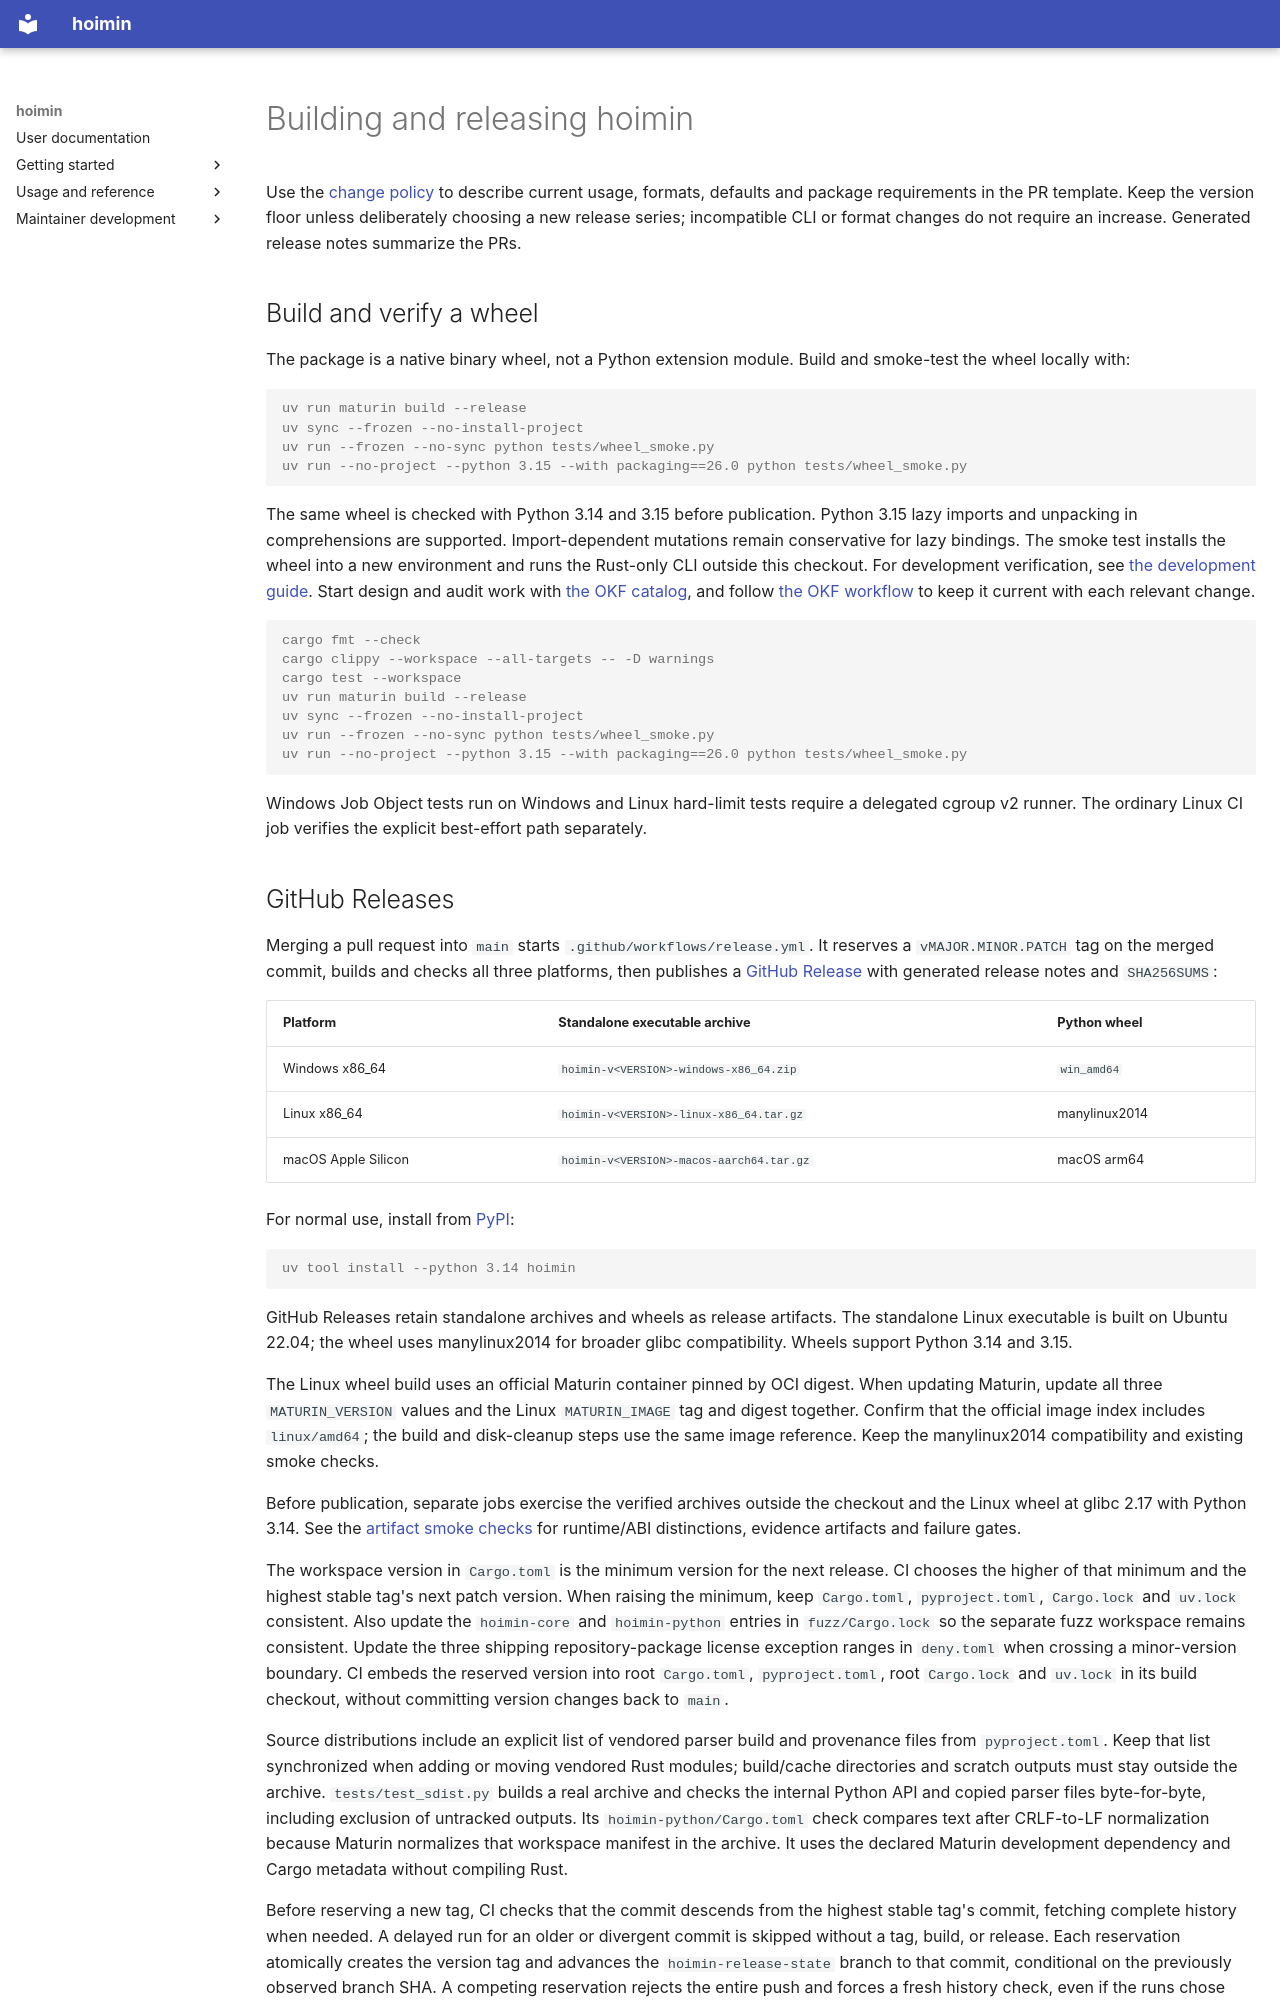

repository: HayaoSuzuki/hoimin · page: development/releases/index.html · generator: mkdocs

# Building and releasing hoimin

Use the [change policy](../../user/reference/compatibility.md) to describe current usage, formats,
defaults and package requirements in the PR template. Keep the version floor
unless deliberately choosing a new release series; incompatible CLI or format
changes do not require an increase. Generated release notes summarize the PRs.

## Build and verify a wheel

The package is a native binary wheel, not a Python extension module. Build and smoke-test the wheel locally with:

```console
uv run maturin build --release
uv sync --frozen --no-install-project
uv run --frozen --no-sync python tests/wheel_smoke.py
uv run --no-project --python 3.15 --with packaging==26.0 python tests/wheel_smoke.py
```

The same wheel is checked with Python 3.14 and 3.15 before publication.
Python 3.15 lazy imports and unpacking in comprehensions are supported.
Import-dependent mutations remain conservative for lazy bindings.
The smoke test installs the wheel into a new environment and runs the Rust-only CLI outside this checkout. For development verification, see [the development guide](../guides/contributing.md). Start design and audit work with [the OKF catalog](../knowledge/index.md), and follow [the OKF workflow](../guides/okf-workflow.md) to keep it current with each relevant change.

```console
cargo fmt --check
cargo clippy --workspace --all-targets -- -D warnings
cargo test --workspace
uv run maturin build --release
uv sync --frozen --no-install-project
uv run --frozen --no-sync python tests/wheel_smoke.py
uv run --no-project --python 3.15 --with packaging==26.0 python tests/wheel_smoke.py
```

Windows Job Object tests run on Windows and Linux hard-limit tests require a delegated cgroup v2 runner. The ordinary Linux CI job verifies the explicit best-effort path separately.
